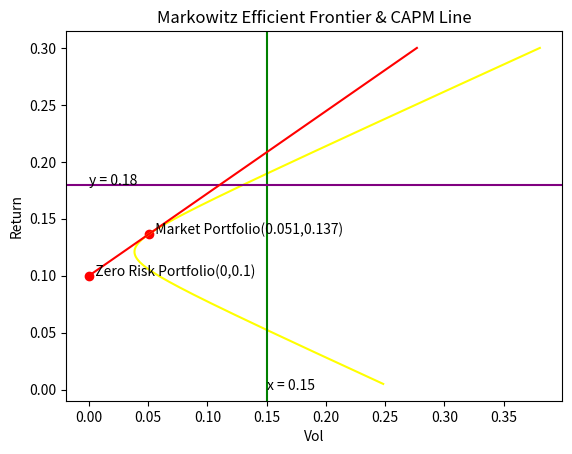

The matplotlib source for this figure:
#!/usr/bin/env python
# coding: utf-8

# In[9]:


# Question No 1

import matplotlib.pyplot as plt
import numpy as np
from scipy.optimize import minimize

mu = np.array([0.1, 0.2, 0.15])
covariance_mat = np.array([[0.005, -0.010, 0.004], 
                [-0.010, 0.040, -0.002], 
                [0.004, -0.002, 0.023]])
risk_free = 0.1
dim = len(mu)
u = np.ones((1, dim))

def get_ret(w):
    return np.dot(w, mu)

def get_risk(w):
    return (np.matmul(np.matmul(w, covariance_mat), np.transpose(w)))**0.5

def model(Y):
    r = 0
    x = 0
    y = 0
    weights = []
    W = []
    X = []
    for i in range(len(Y)):
        m = Y[i]
        cons = (
            {'type': 'eq', 'fun': lambda w: np.sum(w)-1},
            {'type': 'eq', 'fun': lambda w: get_ret(w)-m}
        )
        res = minimize(get_risk, np.array([0.2, 0.3, 0.5]), method='SLSQP', constraints=cons)
        X.append(res.fun)
        W.append(res.x)
        if (Y[i]-0.1)/X[i] > r:
            r = (Y[i]-0.1)/X[i]
            x = X[i]
            y = Y[i]
            weights = W[i]
    return W, X, x, y, weights

Y = np.linspace(0.005, 0.3, 1000)
W, X, market_risk, market_ret, market_w = model(Y)

print("Portfolio without riskfree assets at 15% risk")
print("Index\tWeight\t\t\t\t\tReturn\t\t\tRisk")
tol = 0.0003
for i in range(len(X)):
    if abs(X[i]-0.15) < tol:
        print(i, W[i], Y[i], X[i])
print()
        
print("Portfolio without riskfree assets at 18% return")
print("Index\tWeight\t\t\t\tReturn\t\t\tRisk")
tol = 0.00015
for i in range(len(X)):
    if abs(Y[i]-0.18) < tol:
        print(i, W[i], Y[i], X[i])
        break
print()
        
plt.plot(X, Y, color="yellow")
plt.axvline(x=0.15, color="green")
plt.axhline(y=0.18, color="purple")
plt.text(0.15,0,'x = 0.15')
plt.text(0,0.18,'y = 0.18')

indx = np.linspace(0, len(W)-1, 10)
indx = [int(i) for i in indx]

print("Index\tWeight\t\t\t\t\t\tReturn\t\t\tRisk")
for i in indx:
    print(str(i)+"\t"+str(W[i])+"\t"+"{0:.17f}".format(Y[i])+"\t"+"{0:.15f}".format(X[i]))
print()

risk_1 = 0.10
f_1 = risk_1/market_risk
w_1 = np.append(f_1*market_w, (1-f_1))
print("Portfolio with risky and riskfree assets at "+str(100*risk_1)+"% risk = ", end='')
print(w_1)

risk_2 = 0.25
f_2 = risk_2/market_risk
w_2 = np.append(f_2*market_w, (1-f_2))
print("Portfolio with risky and riskfree assets at "+str(100*risk_2)+"% risk = ", end='')
print(w_2)

plt.scatter(market_risk, market_ret, color='red')
plt.scatter(0, risk_free, color='red')

y_max = 0.3
x_max = market_risk+market_risk*(y_max-market_ret)/(market_ret-risk_free)

plt.plot(np.array([0, x_max]), np.array([risk_free, y_max]), color='red')
plt.annotate("  Market Portfolio("+str(round(market_risk, 3))+","+str(round(market_ret, 3))+")", (market_risk, market_ret))
plt.annotate("  Zero Risk Portfolio("+str(0)+","+str(risk_free)+")", (0, risk_free))
plt.title("Markowitz Efficient Frontier & CAPM Line")
plt.xlabel("Vol")
plt.ylabel("Return")
plt.show()


# In[ ]:




